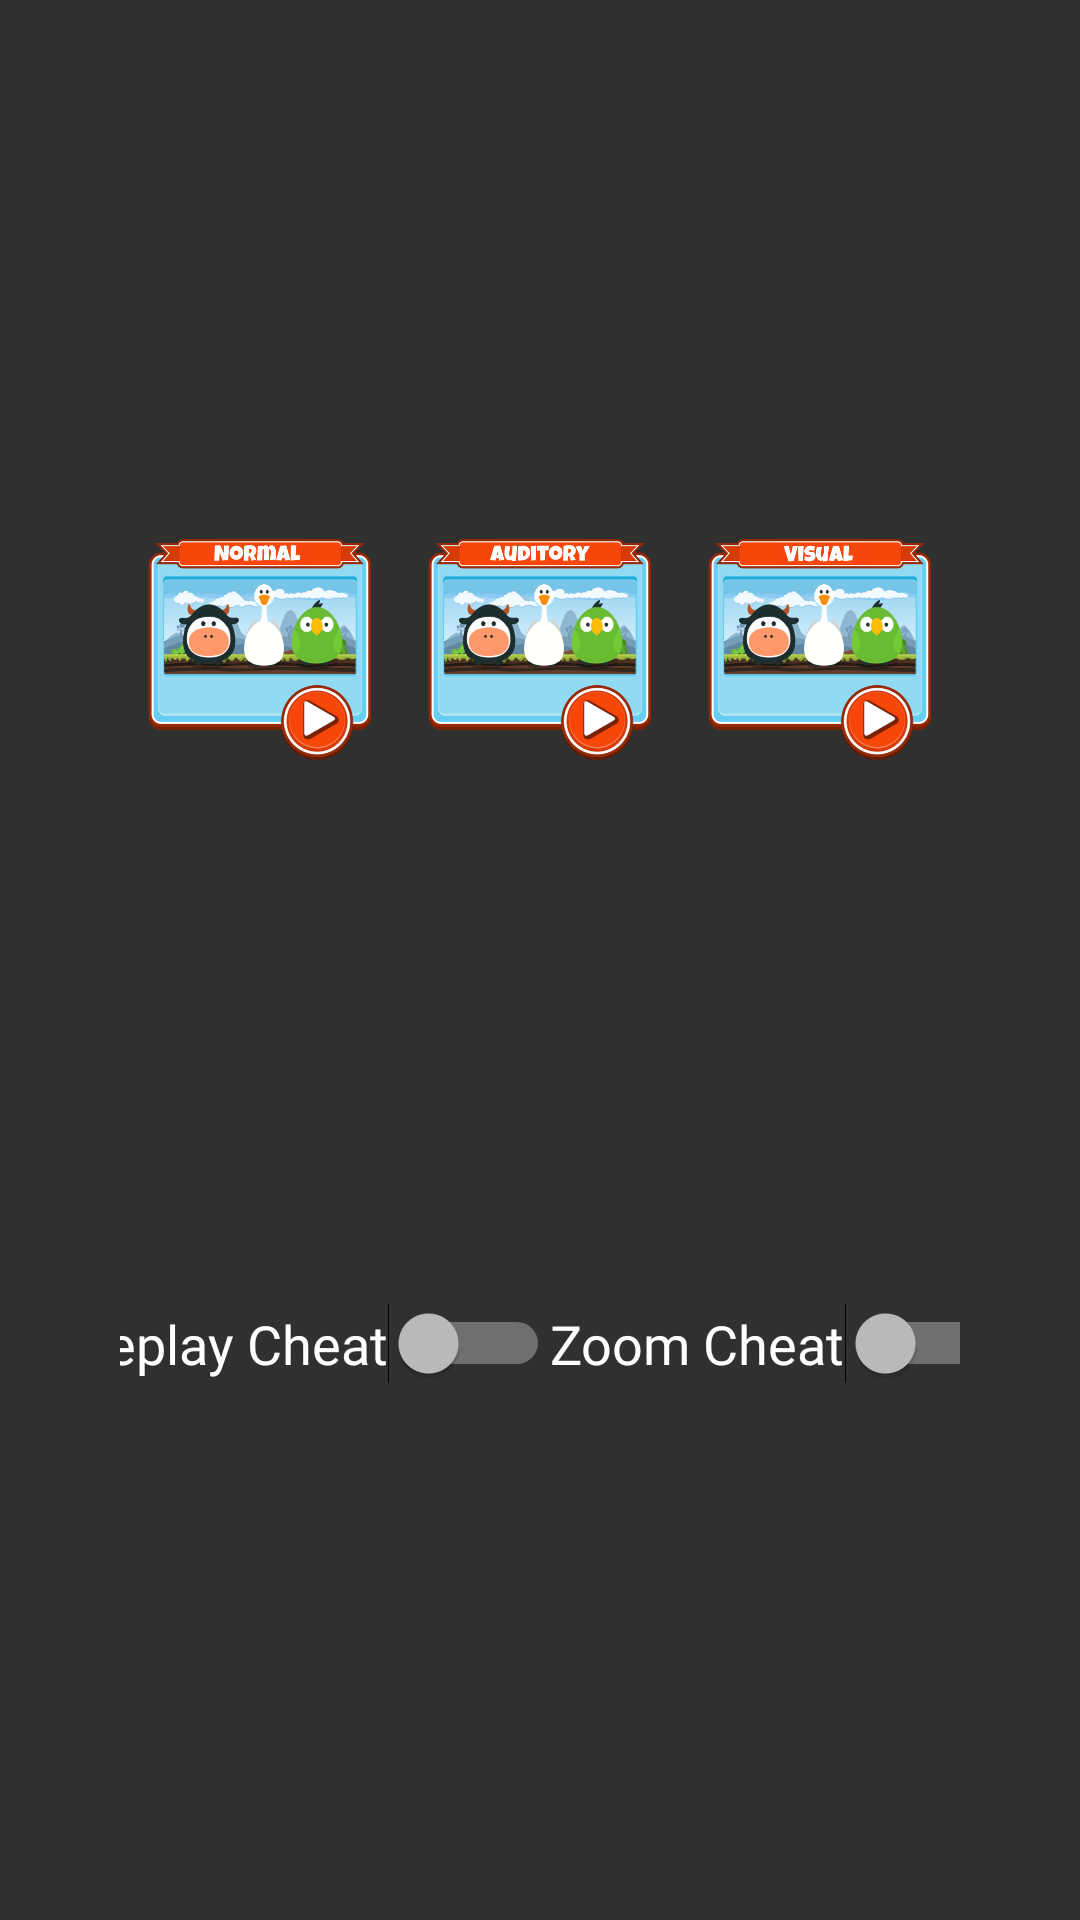

Write the Android layout XML for this screen, with the resource values it uses.
<!-- AndroidManifest.xml: application theme AppFullScreenTheme -->
<!-- res/layout/theme_select_fragment.xml -->
<?xml version="1.0" encoding="utf-8"?>
<android.support.constraint.ConstraintLayout xmlns:android="http://schemas.android.com/apk/res/android"
    xmlns:app="http://schemas.android.com/apk/res-auto"
    android:layout_width="match_parent"
    android:layout_height="match_parent"
    android:gravity="center_vertical|center"
    android:orientation="horizontal"
    android:paddingLeft="@dimen/theme_padding"
    android:paddingRight="@dimen/theme_padding">


    <ImageView
        android:id="@+id/type_normal"
        android:layout_width="0dp"
        android:layout_height="wrap_content"
        android:layout_marginEnd="8dp"
        android:layout_marginLeft="8dp"
        android:layout_marginRight="8dp"
        android:layout_marginStart="8dp"
        android:adjustViewBounds="true"
        android:src="@drawable/theme_animal_normal"
        app:layout_constraintBottom_toTopOf="@+id/switch_replay_cheat"
        app:layout_constraintEnd_toStartOf="@+id/type_auditory"
        app:layout_constraintHorizontal_bias="0.5"
        app:layout_constraintStart_toStartOf="parent"
        app:layout_constraintTop_toTopOf="parent" />

    <ImageView
        android:id="@+id/type_auditory"
        android:layout_width="0dp"
        android:layout_height="wrap_content"
        android:layout_marginEnd="8dp"
        android:layout_marginLeft="8dp"
        android:layout_marginRight="8dp"
        android:layout_marginStart="8dp"
        android:adjustViewBounds="true"
        android:src="@drawable/theme_animal_auditory"
        app:layout_constraintEnd_toStartOf="@+id/type_visual"
        app:layout_constraintHorizontal_bias="0.5"
        app:layout_constraintStart_toEndOf="@+id/type_normal"
        app:layout_constraintTop_toTopOf="@+id/type_normal" />


    <ImageView
        android:id="@+id/type_visual"
        android:layout_width="0dp"
        android:layout_height="wrap_content"
        android:layout_marginEnd="8dp"
        android:layout_marginLeft="8dp"
        android:layout_marginRight="8dp"
        android:layout_marginStart="8dp"
        android:adjustViewBounds="true"
        android:src="@drawable/theme_animal_visual"
        app:layout_constraintEnd_toEndOf="parent"
        app:layout_constraintHorizontal_bias="0.5"
        app:layout_constraintStart_toEndOf="@+id/type_auditory"
        app:layout_constraintTop_toTopOf="@+id/type_auditory" />

    <Switch
        android:id="@+id/switch_replay_cheat"
        android:layout_width="wrap_content"
        android:layout_height="wrap_content"
        android:checked="false"
        android:fontFamily="@font/grobold"
        android:text="@string/replay_cheat"
        android:textColor="@android:color/white"
        android:textOff="@string/replay_cheat_off_summary"
        android:textOn="@string/replay_cheat_on_summary"
        android:textSize="18sp"
        app:layout_constraintBottom_toBottomOf="parent"
        app:layout_constraintEnd_toStartOf="@+id/switch_zoom_cheat"
        app:layout_constraintHorizontal_bias="0.5"
        app:layout_constraintHorizontal_chainStyle="spread"
        app:layout_constraintStart_toStartOf="parent"
        app:layout_constraintTop_toBottomOf="@+id/type_normal" />

    <Switch
        android:id="@+id/switch_zoom_cheat"
        android:layout_width="wrap_content"
        android:layout_height="wrap_content"
        android:fontFamily="@font/grobold"
        android:text="@string/zoom_cheat"
        android:textColor="@android:color/white"
        android:textOff="@string/zoom_cheat_off_summary"
        android:textOn="@string/zoom_cheat_on_summary"
        android:textSize="18sp"
        app:layout_constraintBaseline_toBaselineOf="@+id/switch_replay_cheat"
        app:layout_constraintEnd_toEndOf="parent"
        app:layout_constraintHorizontal_bias="0.5"
        app:layout_constraintStart_toEndOf="@+id/switch_replay_cheat" />

</android.support.constraint.ConstraintLayout>
<!-- resources referenced by this layout -->
<resources>
  <dimen name="theme_padding">40dp</dimen>
  <!-- drawable theme_animal_auditory: png bitmap (drawable-hdpi, 90691 bytes) -->
  <!-- drawable theme_animal_normal: png bitmap (drawable-hdpi, 90234 bytes) -->
  <!-- drawable theme_animal_visual: png bitmap (drawable-hdpi, 89457 bytes) -->
  <string name="replay_cheat">Replay Cheat</string>
  <string name="replay_cheat_off_summary">Failed matches just flip back down.</string>
  <string name="replay_cheat_on_summary">Every card replays after a failed match.</string>
  <string name="zoom_cheat">Zoom Cheat</string>
  <string name="zoom_cheat_off_summary">Cards flip while staying the same size</string>
  <string name="zoom_cheat_on_summary">Cards zoom on flip</string>
  <style name="AppFullScreenTheme" parent="Theme.AppCompat.NoActionBar">
          <item name="android:windowNoTitle">true</item>
          <item name="android:windowActionBar">false</item>
          <item name="android:windowFullscreen">true</item>
          <item name="android:windowContentOverlay">@null</item>
          <item name="android:dialogPreferenceStyle">@style/Theme.AppCompat.Light.Dialog.Alert</item>
          <item name="preferenceTheme">@style/PreferenceThemeOverlay</item>
      </style>
</resources>
